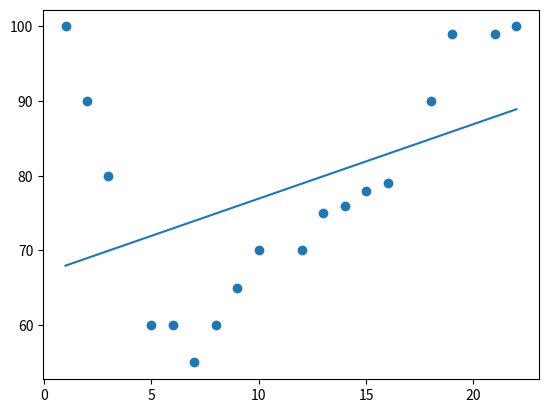

This chart was generated by the following Python code:
# 导入 numpy 库
import numpy
# 导入 matplotlib.pyplot 库
import matplotlib.pyplot as plt

# 定义 x 轴和 y 轴的值
x = [1, 2, 3, 5, 6, 7, 8, 9, 10, 12, 13, 14, 15, 16, 18, 19, 21, 22]
y = [100, 90, 80, 60, 60, 55, 60, 65, 70, 70, 75, 76, 78, 79, 90, 99, 99, 100]

# 使用 numpy.polyfit() 函数拟合三次多项式
mymodel = numpy.poly1d(numpy.polyfit(x, y, 1))

# 使用 numpy.linspace() 函数生成 100 个点
myline = numpy.linspace(1, 22, 1000)

# 使用 plt.scatter() 函数绘制散点图
plt.scatter(x, y)

# 使用 plt.plot() 函数绘制拟合曲线
plt.plot(myline, mymodel(myline))

# 使用 plt.show() 函数显示图像
plt.show()
